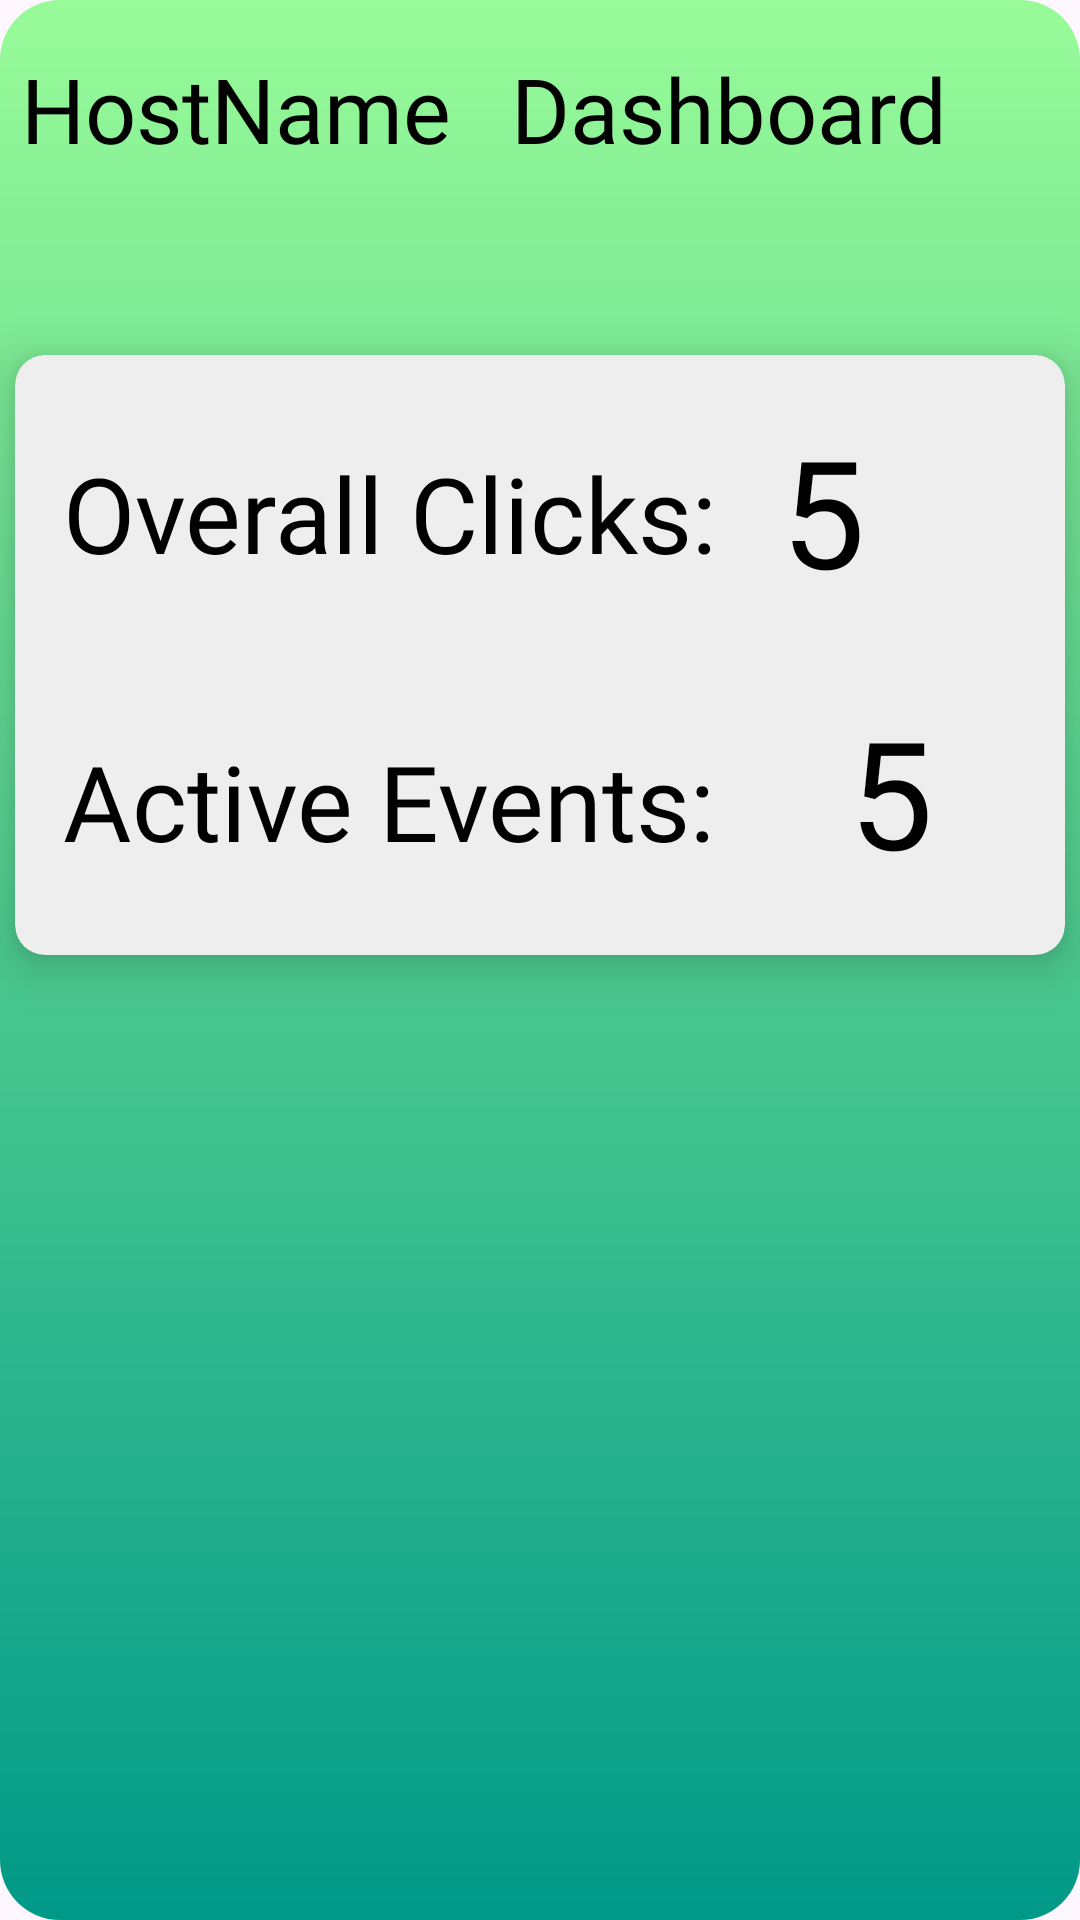

Reconstruct the res/layout file that produces this screen, plus the resources it refers to.
<!-- AndroidManifest.xml: application theme Theme.BuzzHub -->
<!-- res/layout/fragment_second.xml -->
<?xml version="1.0" encoding="utf-8"?>
<FrameLayout xmlns:android="http://schemas.android.com/apk/res/android"
    xmlns:app="http://schemas.android.com/apk/res-auto"
    xmlns:tools="http://schemas.android.com/tools"
    android:layout_width="match_parent"
    android:layout_height="match_parent"
    android:background="@drawable/backgroundshape"
    tools:context=".SecondFragment">

    <androidx.constraintlayout.widget.ConstraintLayout
        android:layout_width="match_parent"
        android:layout_height="match_parent"
        android:backgroundTint="#EEEEEE">

        <TextView
            android:id="@+id/hostName"
            android:layout_width="wrap_content"
            android:layout_height="wrap_content"
            android:layout_marginStart="7dp"
            android:layout_marginTop="16dp"
            android:fontFamily="@font/roboto_bold"
            android:text="HostName"
            android:textColor="@color/black"
            android:textSize="30sp"
            app:layout_constraintStart_toStartOf="parent"
            app:layout_constraintTop_toTopOf="parent" />

        <TextView
            android:id="@+id/textView8"
            android:layout_width="wrap_content"
            android:layout_height="wrap_content"
            android:layout_marginStart="20dp"
            android:layout_marginTop="16dp"
            android:fontFamily="@font/poppins_light"
            android:text="Dashboard"
            android:textColor="@color/black"
            android:textSize="30sp"
            app:layout_constraintStart_toEndOf="@+id/hostName"
            app:layout_constraintTop_toTopOf="parent" />

        <androidx.cardview.widget.CardView
            android:layout_width="350dp"
            android:layout_height="200dp"
            android:layout_marginTop="62dp"
            android:backgroundTint="#EEEEEE"
            app:cardCornerRadius="10dp"
            app:cardElevation="10dp"
            app:layout_constraintEnd_toEndOf="parent"
            app:layout_constraintStart_toStartOf="parent"
            app:layout_constraintTop_toBottomOf="@+id/textView8">

            <androidx.constraintlayout.widget.ConstraintLayout
                android:layout_width="350dp"
                android:layout_height="200dp">

                <TextView
                    android:id="@+id/textView9"
                    android:layout_width="wrap_content"
                    android:layout_height="wrap_content"
                    android:layout_marginStart="16dp"
                    android:layout_marginTop="16dp"
                    android:layout_marginBottom="36dp"
                    android:fontFamily="@font/poppins_bold"
                    android:text="Overall Clicks:"
                    android:textColor="@color/black"
                    android:textSize="35sp"
                    app:layout_constraintBottom_toTopOf="@+id/textView11"
                    app:layout_constraintStart_toStartOf="parent"
                    app:layout_constraintTop_toTopOf="parent" />

                <TextView
                    android:id="@+id/hostClicks"
                    android:layout_width="wrap_content"
                    android:layout_height="wrap_content"
                    android:layout_marginStart="21dp"
                    android:layout_marginTop="7dp"
                    android:layout_marginEnd="24dp"
                    android:layout_marginBottom="8dp"
                    android:fontFamily="@font/poppins_light"
                    android:text="5"
                    android:textColor="@color/black"
                    android:textSize="50sp"
                    app:layout_constraintBottom_toTopOf="@+id/hostEvents"
                    app:layout_constraintEnd_toEndOf="parent"
                    app:layout_constraintHorizontal_bias="0.0"
                    app:layout_constraintStart_toEndOf="@+id/textView9"
                    app:layout_constraintTop_toTopOf="parent" />

                <TextView
                    android:id="@+id/textView11"
                    android:layout_width="wrap_content"
                    android:layout_height="wrap_content"
                    android:layout_marginStart="16dp"
                    android:layout_marginBottom="28dp"
                    android:fontFamily="@font/poppins_bold"
                    android:text="Active Events:"
                    android:textColor="@color/black"
                    android:textSize="35sp"
                    app:layout_constraintBottom_toBottomOf="parent"
                    app:layout_constraintStart_toStartOf="parent" />

                <TextView
                    android:id="@+id/hostEvents"
                    android:layout_width="wrap_content"
                    android:layout_height="wrap_content"
                    android:layout_marginStart="25dp"
                    android:layout_marginTop="8dp"
                    android:layout_marginEnd="25dp"
                    android:layout_marginBottom="10dp"
                    android:fontFamily="@font/poppins_light"
                    android:text="5"
                    android:textColor="@color/black"
                    android:textSize="50sp"
                    app:layout_constraintBottom_toBottomOf="parent"
                    app:layout_constraintEnd_toEndOf="parent"
                    app:layout_constraintStart_toEndOf="@+id/textView11"
                    app:layout_constraintTop_toBottomOf="@+id/hostClicks" />
            </androidx.constraintlayout.widget.ConstraintLayout>
        </androidx.cardview.widget.CardView>
    </androidx.constraintlayout.widget.ConstraintLayout>
</FrameLayout>
<!-- resources referenced by this layout -->
<resources>
  <color name="black">#FF000000</color>
  <!-- drawable backgroundshape (drawable) -->
  <?xml version="1.0" encoding="utf-8"?>
  <shape xmlns:android="http://schemas.android.com/apk/res/android"
      android:shape="rectangle"
  
      >
      <corners android:radius="20dp"/>
      <solid android:color="@color/white"
  
  
  
  
          />
      <gradient
          android:startColor="#98FB98"
          android:centerY="@integer/material_motion_duration_short_1"
          android:endColor="#009988"
          android:centerX="@integer/material_motion_duration_medium_2"
          android:type="linear"
          android:angle="@integer/material_motion_duration_long_2"/>
  </shape>
  <style name="Theme.BuzzHub" parent="Base.Theme.BuzzHub" />
  <color name="white">#FFFFFFFF</color>
  <style name="Base.Theme.BuzzHub" parent="Theme.Material3.DayNight.NoActionBar">
          
          
      </style>
</resources>
